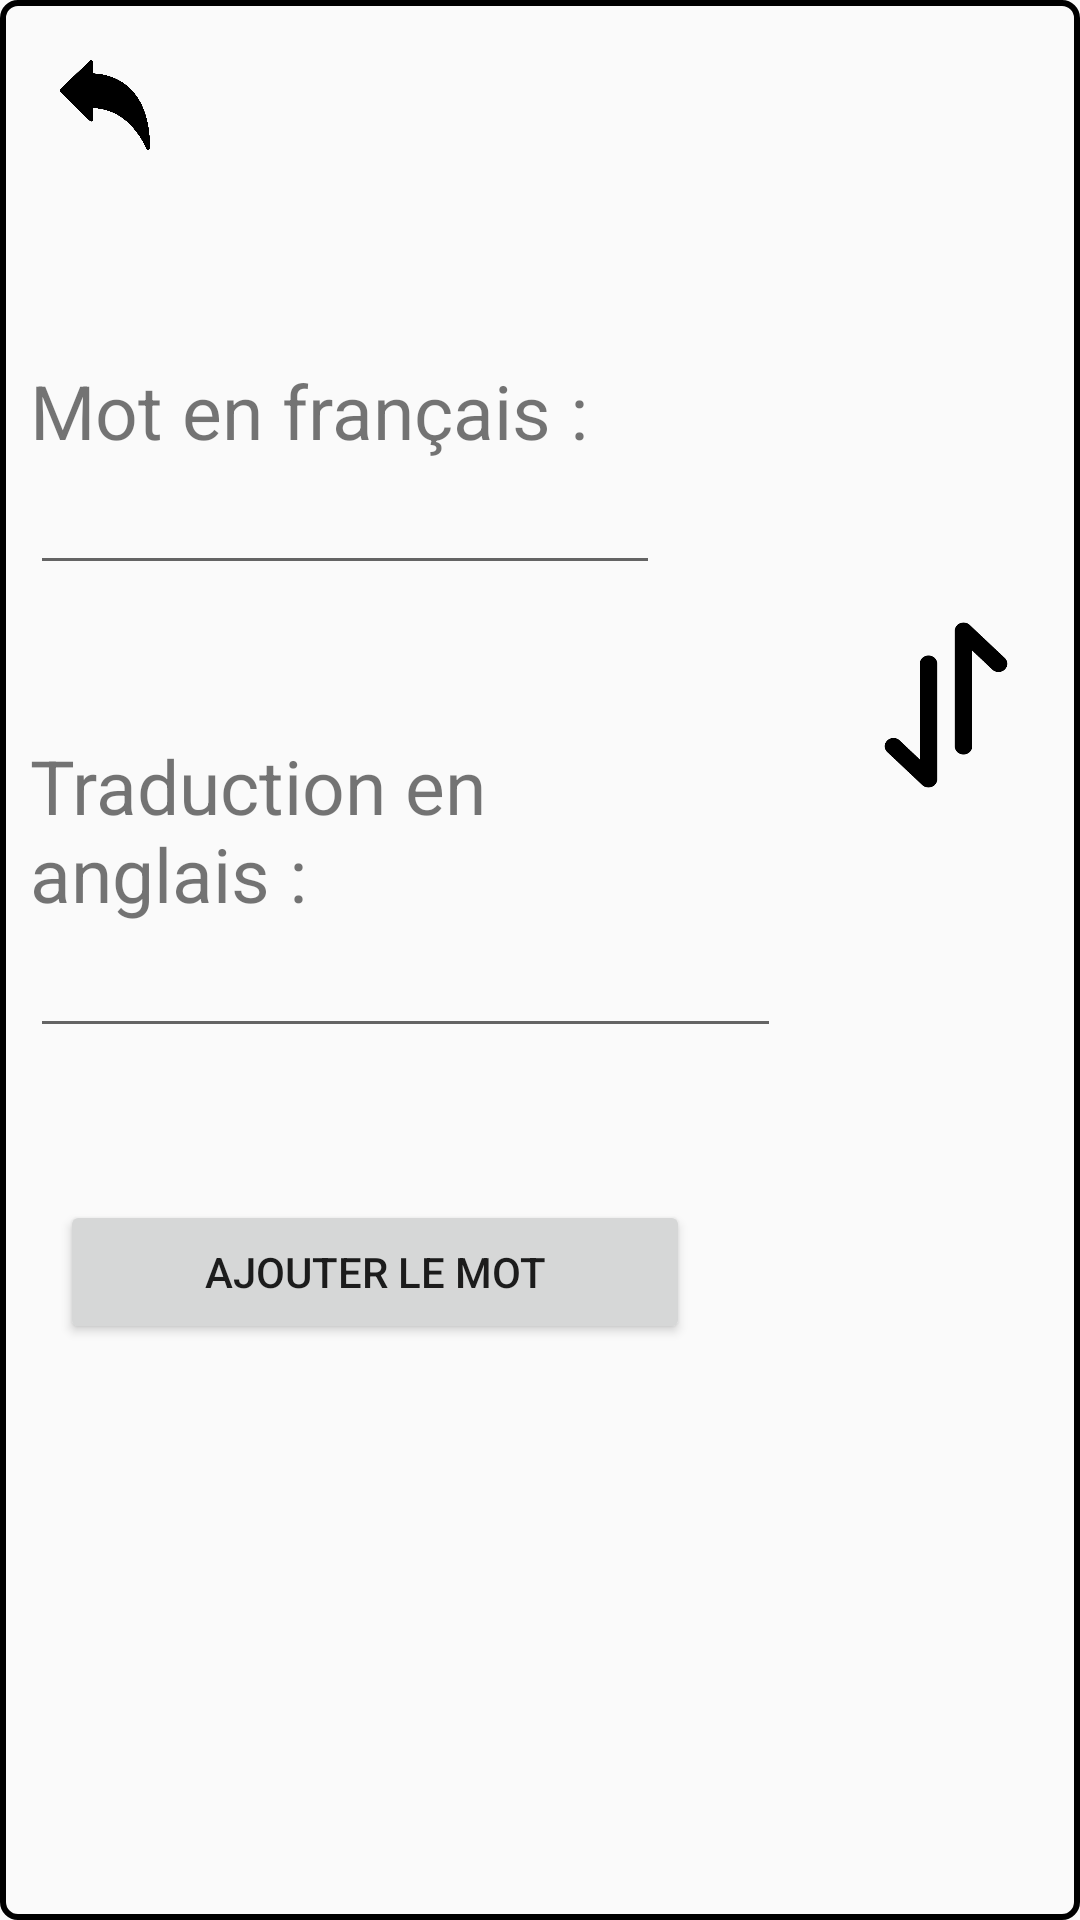

Reconstruct the res/layout file that produces this screen, plus the resources it refers to.
<!-- AndroidManifest.xml: application theme AppTheme -->
<!-- res/layout/activity_add_word_popup_manual.xml -->
<?xml version="1.0" encoding="utf-8"?>
<LinearLayout xmlns:android="http://schemas.android.com/apk/res/android"
    xmlns:app="http://schemas.android.com/apk/res-auto"
    xmlns:tools="http://schemas.android.com/tools"
    android:layout_width="match_parent"
    android:layout_height="match_parent"
    android:background="@drawable/popup"
    android:orientation="vertical"
    tools:context=".AddWordPopupManual">

    <LinearLayout
        android:layout_width="wrap_content"
        android:layout_height="wrap_content"
        android:orientation="horizontal">

        <ImageButton
            android:id="@+id/backButton"
            android:layout_width="30dp"
            android:layout_height="30dp"
            android:layout_marginLeft="20dp"
            android:layout_marginTop="20dp"
            android:layout_weight="1"
            android:background="#00FFFFFF"
            android:scaleType="fitXY"
            app:srcCompat="@drawable/back_arrow_icon" />

    </LinearLayout>

    <LinearLayout
        android:layout_width="wrap_content"
        android:layout_height="wrap_content"
        android:orientation="horizontal">

        <LinearLayout
            android:layout_width="wrap_content"
            android:layout_height="wrap_content"
            android:layout_weight="2"
            android:orientation="vertical">

            <LinearLayout
                android:layout_width="wrap_content"
                android:layout_height="wrap_content"
                android:layout_marginLeft="10dp"
                android:orientation="vertical">

                <TextView
                    android:id="@+id/titleSection1"
                    android:layout_width="match_parent"
                    android:layout_height="wrap_content"
                    android:layout_marginTop="70dp"
                    android:text="Mot en français :"
                    android:textSize="25sp" />

                <EditText
                    android:id="@+id/wordInputSection1"
                    android:layout_width="match_parent"
                    android:layout_height="wrap_content"
                    android:ems="10"
                    android:inputType="textPersonName" />
            </LinearLayout>

            <LinearLayout
                android:layout_width="wrap_content"
                android:layout_height="wrap_content"
                android:layout_marginLeft="10dp"
                android:orientation="vertical">

                <TextView
                    android:id="@+id/titleSection2"
                    android:layout_width="match_parent"
                    android:layout_height="wrap_content"
                    android:layout_marginTop="50dp"
                    android:text="Traduction en anglais :"
                    android:textSize="25sp" />

                <EditText
                    android:id="@+id/wordInputSection2"
                    android:layout_width="match_parent"
                    android:layout_height="wrap_content"
                    android:ems="10"
                    android:inputType="textPersonName" />
            </LinearLayout>

        </LinearLayout>

        <LinearLayout
            android:layout_width="wrap_content"
            android:layout_height="wrap_content"
            android:layout_weight="1"
            android:orientation="vertical">

            <ImageButton
                android:id="@+id/autoTranslateButton"
                android:layout_width="80dp"
                android:layout_height="80dp"
                android:layout_marginLeft="10dp"
                android:layout_marginTop="50dp"
                android:layout_marginBottom="10dp"
                android:backgroundTint="#00FFFFFF"
                android:scaleType="fitXY"
                android:src="@drawable/traduction_icon"></ImageButton>

            <ImageButton
                android:id="@+id/inverseLanguageButton"
                android:layout_width="90dp"
                android:layout_height="90dp"
                android:layout_gravity="center_vertical"
                android:layout_marginLeft="10dp"
                android:layout_marginBottom="10dp"
                android:backgroundTint="#00FFFFFF"
                android:rotation="90"
                android:scaleType="fitXY"
                app:srcCompat="@drawable/exchange_arrow_icon" />

            <ImageButton
                android:id="@+id/audioButton"
                android:layout_width="80dp"
                android:layout_height="80dp"
                android:layout_marginLeft="10dp"
                android:backgroundTint="#00FFFFFF"
                android:scaleType="fitXY"
                android:src="@drawable/micro_icon"></ImageButton>

        </LinearLayout>

    </LinearLayout>

    <Button
        android:id="@+id/addWordButton"
        android:layout_width="match_parent"
        android:layout_height="wrap_content"
        android:layout_marginLeft="20dp"
        android:layout_marginTop="30dp"
        android:layout_marginRight="130dp"
        android:text="Ajouter le mot" />

</LinearLayout>
<!-- resources referenced by this layout -->
<resources>
  <!-- drawable back_arrow_icon: png bitmap (drawable, 27448 bytes) -->
  <!-- drawable exchange_arrow_icon: png bitmap (drawable, 4182 bytes) -->
  <!-- drawable popup (drawable) -->
  <?xml version="1.0" encoding="utf-8"?>
  <shape xmlns:android="http://schemas.android.com/apk/res/android">
      <stroke android:width="2dp"
          android:color="@color/black">
      </stroke>
      <corners android:radius="5dp">
      </corners>
  </shape>
  <style name="AppTheme" parent="Theme.AppCompat.Light.NoActionBar">
          
          <item name="colorPrimary">@color/colorPrimary</item>
          <item name="colorPrimaryDark">@color/colorPrimaryDark</item>
          <item name="colorAccent">@color/colorAccent</item>
      </style>
  <color name="black">#000000</color>
  <color name="colorPrimary">#008577</color>
  <color name="colorPrimaryDark">#00574B</color>
  <color name="colorAccent">#D81B60</color>
</resources>
